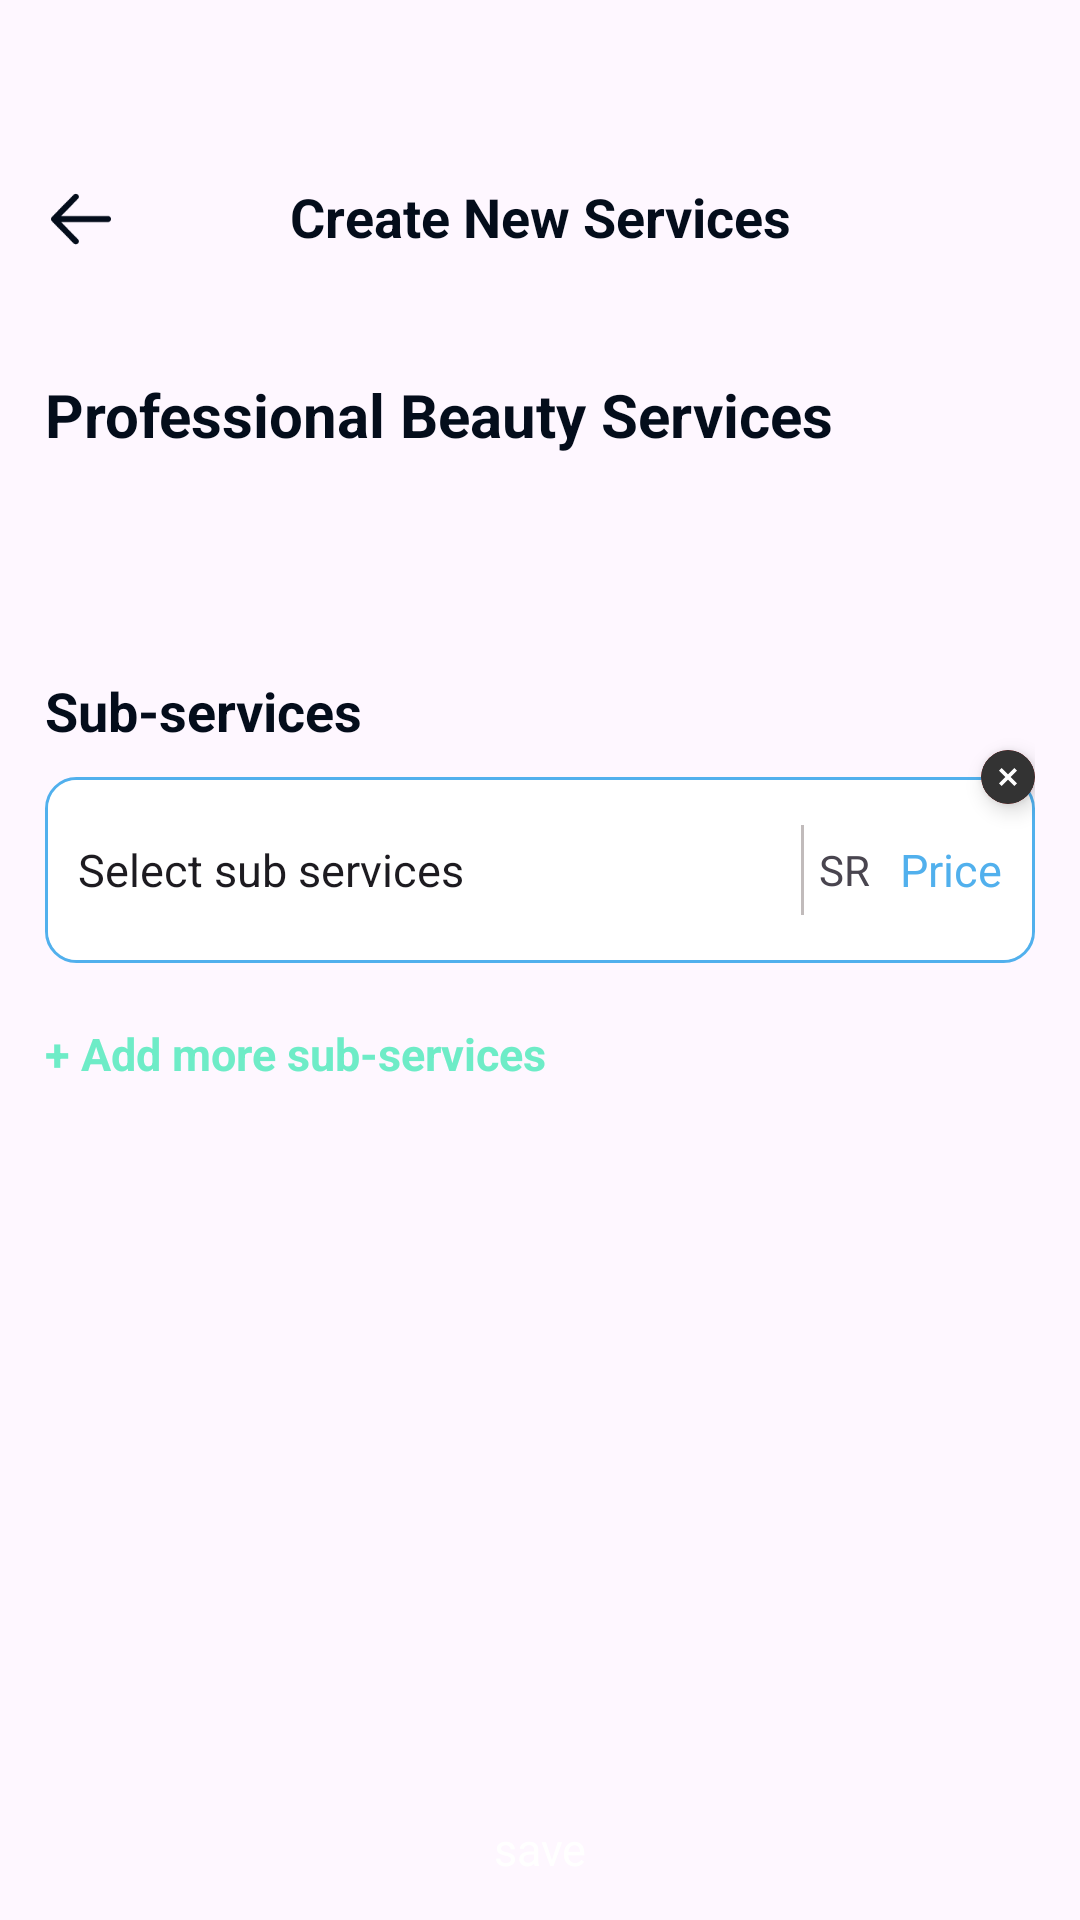

Here is an Android app screen rendered from its layout file. Give the layout XML and the strings, colors and styles it references.
<!-- AndroidManifest.xml: application theme Theme.PetpatAndroidAppDemo -->
<!-- res/layout/fragment_create_new_services.xml -->
<?xml version="1.0" encoding="utf-8"?>
<layout xmlns:android="http://schemas.android.com/apk/res/android"
    xmlns:app="http://schemas.android.com/apk/res-auto"
    xmlns:tools="http://schemas.android.com/tools">

    <data>

    </data>

    <androidx.constraintlayout.widget.ConstraintLayout
        android:layout_width="match_parent"
        android:layout_height="match_parent"
        android:padding="15dp"
        tools:context=".ui.fragments.service_management.CreateNewServicesFragment">

        <androidx.constraintlayout.widget.ConstraintLayout
            android:id="@+id/clTopContainerId"
            android:layout_width="match_parent"
            android:layout_height="wrap_content"
            android:layout_marginTop="45dp"
            app:layout_constraintTop_toTopOf="parent">


            <ImageView
                android:id="@+id/ivLeftArrow"
                android:layout_width="24dp"
                android:layout_height="25dp"
                android:src="@drawable/arrow_left"
                app:layout_constraintBottom_toBottomOf="@+id/tvCreateNewServices"
                app:layout_constraintStart_toStartOf="parent"
                app:layout_constraintTop_toTopOf="@+id/tvCreateNewServices"
                app:tint="#040D1B" />

            <TextView
                android:id="@+id/tvCreateNewServices"
                android:layout_width="wrap_content"
                android:layout_height="wrap_content"
                android:text="Create New Services"
                android:textColor="#040D1B"
                android:textSize="18sp"
                android:textStyle="bold"
                app:layout_constraintEnd_toEndOf="parent"
                app:layout_constraintStart_toStartOf="parent"
                app:layout_constraintTop_toTopOf="parent" />


        </androidx.constraintlayout.widget.ConstraintLayout>


        <androidx.constraintlayout.widget.Guideline
            android:id="@+id/glSelectSubServices"
            android:layout_width="wrap_content"
            android:layout_height="wrap_content"
            android:orientation="horizontal"
            app:layout_constraintGuide_percent=".4" />

        <TextView
            android:id="@+id/tvProfessionalBeautyServices"
            android:layout_width="wrap_content"
            android:layout_height="wrap_content"
            android:layout_marginTop="40dp"
            android:text="Professional Beauty Services"
            android:textColor="#040D1B"
            android:textSize="20sp"
            android:textStyle="bold"
            app:layout_constraintStart_toStartOf="parent"
            app:layout_constraintTop_toBottomOf="@+id/clTopContainerId" />

        <androidx.recyclerview.widget.RecyclerView
            android:id="@+id/rvCreateServices"
            android:layout_width="wrap_content"
            android:layout_height="@dimen/_65sdp"
            android:layout_marginTop="20dp"
            android:contentDescription="Todo"
            android:orientation="horizontal"
            app:layout_constraintEnd_toEndOf="parent"
            app:layout_constraintStart_toStartOf="parent"
            app:layout_constraintTop_toBottomOf="@+id/tvProfessionalBeautyServices"
            tools:itemCount="5"
            tools:listitem="@layout/rv_add_product_item_design" />

        <TextView
            android:id="@+id/tvSubServices"
            android:layout_width="wrap_content"
            android:layout_height="wrap_content"
            android:layout_marginBottom="@dimen/_10dp"
            android:text="Sub-services"
            android:textColor="#040D1B"
            android:textSize="18sp"
            android:textStyle="bold"
            app:layout_constraintBottom_toTopOf="@+id/glSelectSubServices"
            app:layout_constraintStart_toStartOf="parent" />


        <androidx.cardview.widget.CardView
            android:layout_width="wrap_content"
            android:layout_height="wrap_content"
            android:backgroundTint="#B12525"
            app:cardCornerRadius="50dp"
            app:cardElevation="4dp"
            app:layout_constraintBottom_toBottomOf="@+id/glSelectSubServices"
            app:layout_constraintEnd_toEndOf="@+id/containerSelectSubServices"
            app:layout_constraintTop_toTopOf="@+id/glSelectSubServices">

            <ImageView
                android:id="@+id/ivCross"
                android:layout_width="18dp"
                android:layout_height="18dp"
                android:src="@drawable/cross" />
        </androidx.cardview.widget.CardView>

        <androidx.constraintlayout.widget.ConstraintLayout
            android:id="@+id/containerSelectSubServices"
            android:layout_width="match_parent"
            android:layout_height="wrap_content"
            android:background="@drawable/custom_cl_container_select_sub_services_background"
            app:layout_constraintTop_toBottomOf="@+id/glSelectSubServices">

            <EditText
                android:id="@+id/etDefault"
                android:layout_width="0dp"
                android:layout_height="60dp"
                android:layout_margin="1dp"
                android:background="@drawable/custom_et_select_sub_services_background"
                android:paddingStart="10dp"
                android:paddingEnd="10dp"
                android:text="Select sub services"
                android:textSize="15sp"
                app:layout_constraintBottom_toBottomOf="parent"
                app:layout_constraintEnd_toStartOf="@+id/llContainer"
                app:layout_constraintStart_toStartOf="parent"
                app:layout_constraintTop_toTopOf="parent" />

            <LinearLayout
                android:id="@+id/llContainer"
                android:layout_width="wrap_content"
                android:layout_height="0dp"
                android:layout_margin="1dp"
                android:background="@drawable/custom_ll_container_select_sub_services_background"
                android:gravity="center"
                android:orientation="horizontal"
                app:layout_constraintBottom_toBottomOf="parent"
                app:layout_constraintEnd_toEndOf="parent"
                app:layout_constraintTop_toTopOf="parent">

                <View
                    android:layout_width="1dp"
                    android:layout_height="30dp"
                    android:layout_marginEnd="5dp"
                    android:background="#C1BBBB" />

                <TextView
                    android:id="@+id/tvSROne"
                    android:layout_width="wrap_content"
                    android:layout_height="match_parent"
                    android:background="@color/white"
                    android:gravity="center"
                    android:text="SR" />

                <EditText
                    android:id="@+id/etPriceOne"
                    android:layout_width="wrap_content"
                    android:layout_height="match_parent"
                    android:background="@drawable/custom_et_background"
                    android:padding="10dp"
                    android:text="Price"
                    android:textColor="#51B0ED"
                    android:textSize="15sp" />

            </LinearLayout>

        </androidx.constraintlayout.widget.ConstraintLayout>


        <androidx.constraintlayout.widget.ConstraintLayout
            android:id="@+id/container"
            android:layout_width="match_parent"
            android:layout_height="wrap_content"
            app:layout_constraintStart_toStartOf="parent"
            app:layout_constraintTop_toBottomOf="@+id/glTwo">

            <androidx.constraintlayout.widget.Guideline
                android:id="@+id/glThree"
                android:layout_width="wrap_content"
                android:layout_height="wrap_content"
                android:orientation="horizontal"
                app:layout_constraintGuide_begin="0dp" />


        </androidx.constraintlayout.widget.ConstraintLayout>


        <TextView
            android:id="@+id/tvAddMoreSubService"
            android:layout_width="wrap_content"
            android:layout_height="wrap_content"
            android:layout_marginTop="20dp"
            android:text="+ Add more sub-services"
            android:textColor="@color/colorOne"
            android:textSize="15sp"
            android:textStyle="bold"
            app:layout_constraintStart_toStartOf="parent"
            app:layout_constraintTop_toBottomOf="@+id/containerSelectSubServices" />

        <TextView
            android:id="@+id/btnSave"
            android:layout_width="match_parent"
            android:layout_height="50dp"
            android:layout_marginTop="230dp"
            android:background="@drawable/custom_products_save_btn_background"
            android:gravity="center"
            android:text="save"
            android:textColor="@color/white"
            android:textSize="15sp"
            app:layout_constraintTop_toBottomOf="@+id/tvAddMoreSubService" />


    </androidx.constraintlayout.widget.ConstraintLayout>
</layout>
<!-- res/layout/rv_add_product_item_design.xml (included above) -->
<?xml version="1.0" encoding="utf-8"?>
<layout xmlns:android="http://schemas.android.com/apk/res/android"
    xmlns:app="http://schemas.android.com/apk/res-auto">

    <data>

    </data>

    <androidx.constraintlayout.widget.ConstraintLayout
        android:layout_width="@dimen/_65sdp"
        android:layout_height="@dimen/_65sdp">


        <androidx.constraintlayout.widget.ConstraintLayout
            android:id="@+id/clUploadContainer"
            android:layout_width="match_parent"
            android:layout_height="match_parent"
            android:visibility="gone">


            <androidx.constraintlayout.widget.Guideline
                android:id="@+id/glTop"
                android:layout_width="wrap_content"
                android:layout_height="wrap_content"
                android:orientation="horizontal"
                app:layout_constraintGuide_percent=".26" />

            <androidx.constraintlayout.widget.Guideline
                android:id="@+id/glTopThree"
                android:layout_width="wrap_content"
                android:layout_height="wrap_content"
                android:orientation="vertical"
                app:layout_constraintGuide_percent=".6" />

            <androidx.constraintlayout.widget.ConstraintLayout
                android:layout_width="wrap_content"
                android:layout_height="wrap_content"
                app:layout_constraintBottom_toBottomOf="parent"
                app:layout_constraintEnd_toEndOf="parent"
                app:layout_constraintStart_toStartOf="parent"
                app:layout_constraintTop_toTopOf="parent">

                <androidx.cardview.widget.CardView
                    android:layout_width="wrap_content"
                    android:layout_height="wrap_content"
                    app:cardCornerRadius="60dp"
                    app:layout_constraintBottom_toBottomOf="parent"
                    app:layout_constraintEnd_toEndOf="parent"
                    app:layout_constraintStart_toStartOf="parent"
                    app:layout_constraintTop_toTopOf="parent">

                    <ImageView
                        android:id="@+id/ivUploadOne"
                        android:layout_width="55dp"
                        android:layout_height="55dp"
                        android:scaleType="centerCrop"
                        android:src="@drawable/dog_img" />
                </androidx.cardview.widget.CardView>


            </androidx.constraintlayout.widget.ConstraintLayout>

            <ImageView
                android:id="@+id/ivDelete"
                android:layout_width="15dp"
                android:layout_height="15dp"
                android:scaleType="centerCrop"
                android:src="@drawable/cross"
                app:layout_constraintBottom_toTopOf="@+id/glTop"
                app:layout_constraintStart_toStartOf="@id/glTopThree" />


        </androidx.constraintlayout.widget.ConstraintLayout>

        <androidx.cardview.widget.CardView
            android:id="@+id/cvUploadContainer"
            android:layout_width="wrap_content"
            android:layout_height="wrap_content"
            android:visibility="visible"
            app:cardCornerRadius="60dp"
            app:layout_constraintBottom_toBottomOf="parent"
            app:layout_constraintEnd_toEndOf="parent"
            app:layout_constraintStart_toStartOf="parent"
            app:layout_constraintTop_toTopOf="parent">

            <ImageView
                android:id="@+id/ivUpload"
                android:layout_width="@dimen/_55sdp"
                android:layout_height="@dimen/_55sdp"
                android:scaleType="centerCrop"
                android:src="@drawable/arrow_upload" />
        </androidx.cardview.widget.CardView>

    </androidx.constraintlayout.widget.ConstraintLayout>
</layout>
<!-- resources referenced by this layout -->
<resources>
  <color name="colorOne">#6EECC7</color>
  <color name="white">#FFFFFFFF</color>
  <dimen name="_10dp">10dp</dimen>
  <dimen name="_55sdp">55dp</dimen>
  
      //sdp
  <dimen name="_65sdp">65dp</dimen>
  <!-- drawable arrow_left: png bitmap (drawable, 1113 bytes) -->
  <!-- drawable arrow_upload (drawable) -->
  <vector xmlns:android="http://schemas.android.com/apk/res/android"
      android:width="51dp"
      android:height="51dp"
      android:viewportWidth="51"
      android:viewportHeight="51">
    <path
        android:strokeWidth="1"
        android:pathData="M50.501,25.5C50.501,39.309 39.36,50.5 25.622,50.5C11.884,50.5 0.743,39.309 0.743,25.5C0.743,11.691 11.884,0.5 25.622,0.5C39.36,0.5 50.501,11.691 50.501,25.5Z"
        android:fillColor="#ffffff"
        android:strokeColor="#6EECC7"/>
    <path
        android:pathData="M21.331,22.68H20.463C18.57,22.68 17.034,24.223 17.034,26.125V30.683C17.034,32.585 18.57,34.128 20.463,34.128H30.82C32.714,34.128 34.25,32.585 34.25,30.683V26.116C34.25,24.219 32.719,22.68 30.831,22.68H29.953"
        android:strokeLineJoin="round"
        android:strokeWidth="1.5"
        android:fillColor="#00000000"
        android:strokeColor="#6EECC7"
        android:strokeLineCap="round"/>
    <path
        android:pathData="M25.642,16.328V27.586"
        android:strokeLineJoin="round"
        android:strokeWidth="1.5"
        android:fillColor="#00000000"
        android:strokeColor="#6EECC7"
        android:strokeLineCap="round"/>
    <path
        android:pathData="M22.929,19.066L25.642,16.328L28.355,19.066"
        android:strokeLineJoin="round"
        android:strokeWidth="1.5"
        android:fillColor="#00000000"
        android:strokeColor="#6EECC7"
        android:strokeLineCap="round"/>
  </vector>
  <!-- drawable cross (drawable) -->
  <vector xmlns:android="http://schemas.android.com/apk/res/android"
      android:width="18dp"
      android:height="18dp"
      android:viewportWidth="18"
      android:viewportHeight="18">
    <path
        android:pathData="M9,9m-9,0a9,9 0,1 1,18 0a9,9 0,1 1,-18 0"
        android:fillColor="#333333"/>
    <path
        android:pathData="M12,6.857L11.143,6L9,8.143L6.857,6L6,6.857L8.143,9L6,11.143L6.857,12L9,9.857L11.143,12L12,11.143L9.857,9L12,6.857Z"
        android:fillColor="#ffffff"/>
  </vector>
  <!-- drawable custom_cl_container_select_sub_services_background (drawable) -->
  <?xml version="1.0" encoding="utf-8"?>
  <shape xmlns:android="http://schemas.android.com/apk/res/android"
      android:shape="rectangle">
  
  
      <corners android:radius="10dp" />
      <solid android:color="#ffffff" />
      <stroke
          android:width="1dp"
          android:color="#51B0ED" />
  </shape>
  <!-- drawable custom_et_background (drawable) -->
  <?xml version="1.0" encoding="utf-8"?>
  <shape android:shape="rectangle" xmlns:android="http://schemas.android.com/apk/res/android">
  
  
      <corners android:radius="15dp"/>
  </shape>
  <!-- drawable custom_et_select_sub_services_background (drawable) -->
  <?xml version="1.0" encoding="utf-8"?>
  <shape xmlns:android="http://schemas.android.com/apk/res/android"
      android:shape="rectangle">
  
  
      <corners
          android:bottomLeftRadius="@dimen/_10dp"
          android:topLeftRadius="@dimen/_10dp" />
      <solid android:color="#ffffff" />
  
  </shape>
  <!-- drawable custom_ll_container_select_sub_services_background (drawable) -->
  <?xml version="1.0" encoding="utf-8"?>
  <shape xmlns:android="http://schemas.android.com/apk/res/android"
      android:shape="rectangle">
  
  
      <corners
          android:topRightRadius="@dimen/_10dp"
          android:bottomRightRadius="@dimen/_10dp" />
      <solid android:color="#ffffff" />
  
  </shape>
  <style name="Theme.PetpatAndroidAppDemo" parent="Base.Theme.PetpatAndroidAppDemo" />
  <style name="Base.Theme.PetpatAndroidAppDemo" parent="Theme.Material3.DayNight.NoActionBar">
          
          
      </style>
</resources>
